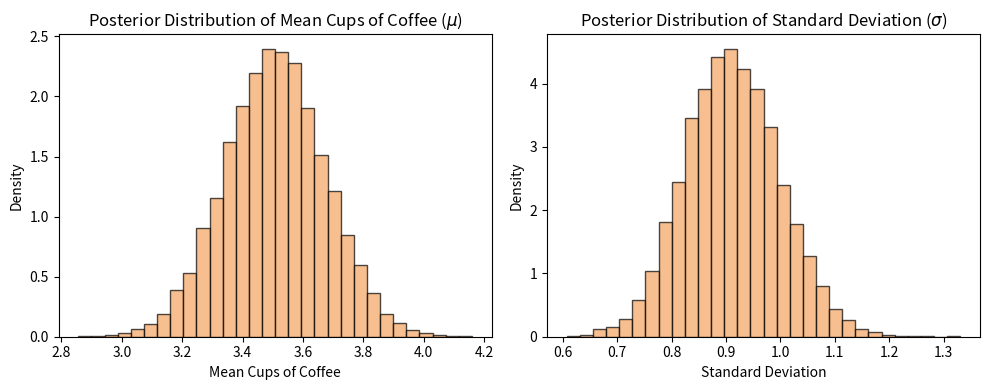
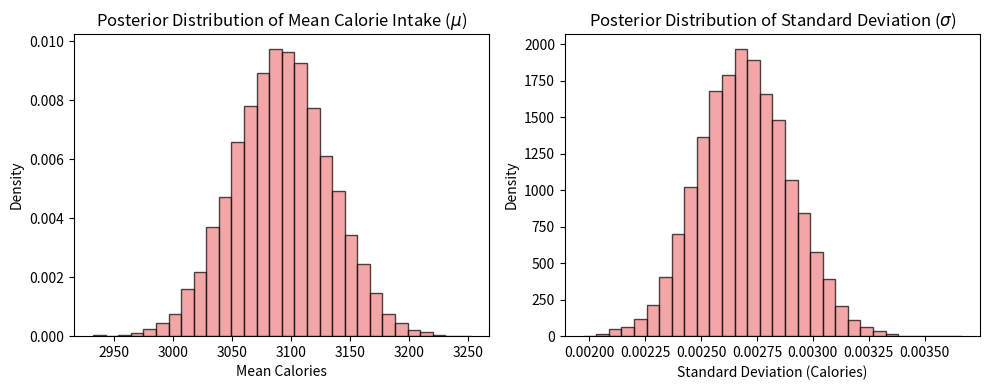
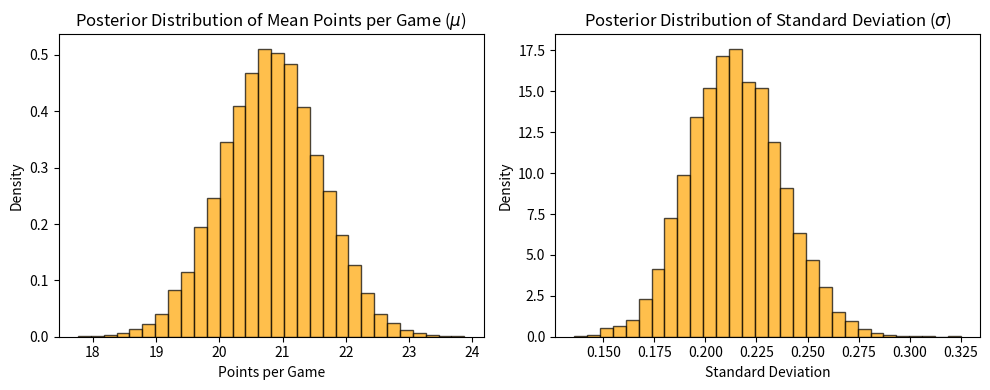

The matplotlib source for these figures, in order:
# PROBLEM 1
# Coffee Consumption among Call Center Agents
import numpy as np
import matplotlib.pyplot as plt
import scipy.stats as stats

bold_start = "\033[1m"
bold_end = "\033[0m"
print(f"{bold_start}Problem 1:{bold_end}\nThis code simulates a Bayesian model to estimate the average number of cups of coffee consumed daily by call center agents. We start with an initial belief that agents drink 3 cups per day on average and update it based on data collected from 50 agents.")

prior_mu = 3
prior_precision = 1.5
prior_sigma_alpha = 2
prior_sigma_beta = 1.5

np.random.seed(42)
true_mu = 3.8
true_sigma = 1.2

n = 50
data = np.random.normal(loc=true_mu, scale=true_sigma, size=n)

posterior_precision = prior_precision + n / true_sigma**2
posterior_mu = (prior_precision * prior_mu + np.sum(data) / true_sigma**2) / posterior_precision
posterior_sigma_alpha = prior_sigma_alpha + n / 2
posterior_sigma_beta = prior_sigma_beta + np.sum((data - np.mean(data)) ** 2) / 2

posterior_mu_samples = np.random.normal(posterior_mu, 1 / np.sqrt(posterior_precision), size=10000)
posterior_sigma_samples = np.sqrt(np.random.gamma(posterior_sigma_alpha, 1 / posterior_sigma_beta, size=10000))

plt.figure(figsize=(10, 4))

plt.subplot(1, 2, 1)
plt.hist(posterior_mu_samples, bins=30, density=True, color='sandybrown', edgecolor='black', alpha=0.7)
plt.title(r"Posterior Distribution of Mean Cups of Coffee ($\mu$)")
plt.xlabel('Mean Cups of Coffee')
plt.ylabel('Density')

plt.subplot(1, 2, 2)
plt.hist(posterior_sigma_samples, bins=30, density=True, color='sandybrown', edgecolor='black', alpha=0.7)
plt.title(r"Posterior Distribution of Standard Deviation ($\sigma$)")
plt.xlabel('Standard Deviation')
plt.ylabel('Density')

plt.tight_layout()
plt.show()

print("Estimated mean cups of coffee consumed daily:", np.mean(posterior_mu_samples))
print("Standard deviation of the estimated mean:", np.std(posterior_mu_samples))
print("Estimated standard deviation in daily coffee consumption:", np.mean(posterior_sigma_samples))
print("Standard deviation of the estimated standard deviation:", np.std(posterior_sigma_samples))


# PROBLEM 2
# Calorie Intake among Gym Rats
import numpy as np
import matplotlib.pyplot as plt
import scipy.stats as stats

print(f"\n\n{bold_start}Problem 2:{bold_end}\nThis code is a simulation of a Bayesian model to estimate how many calories gym rats consume on average each day. We begin with an initial assumption that the average intake is 2800 calories per day, and then update this assumption based on data gathered from 80 gym-goers.")

prior_mu = 2800
prior_precision = 1e-4
prior_sigma_alpha = 3
prior_sigma_beta = 100000

np.random.seed(42)
true_mu = 3200
true_sigma = 400

n = 80
data = np.random.normal(loc=true_mu, scale=true_sigma, size=n)

posterior_precision = prior_precision + n / true_sigma**2
posterior_mu = (prior_precision * prior_mu + np.sum(data) / true_sigma**2) / posterior_precision
posterior_sigma_alpha = prior_sigma_alpha + n / 2
posterior_sigma_beta = prior_sigma_beta + np.sum((data - np.mean(data)) ** 2) / 2

posterior_mu_samples = np.random.normal(posterior_mu, 1 / np.sqrt(posterior_precision), size=10000)
posterior_sigma_samples = np.sqrt(np.random.gamma(posterior_sigma_alpha, 1 / posterior_sigma_beta, size=10000))

plt.figure(figsize=(10, 4))

plt.subplot(1, 2, 1)
plt.hist(posterior_mu_samples, bins=30, density=True, color='lightcoral', edgecolor='black', alpha=0.7)
plt.title(r"Posterior Distribution of Mean Calorie Intake ($\mu$)")
plt.xlabel('Mean Calories')
plt.ylabel('Density')

plt.subplot(1, 2, 2)
plt.hist(posterior_sigma_samples, bins=30, density=True, color='lightcoral', edgecolor='black', alpha=0.7)
plt.title(r"Posterior Distribution of Standard Deviation ($\sigma$)")
plt.xlabel('Standard Deviation (Calories)')
plt.ylabel('Density')

plt.tight_layout()
plt.show()

print("Estimated mean daily calorie intake among gym rats:", np.mean(posterior_mu_samples))
print("Standard deviation of the estimated mean:", np.std(posterior_mu_samples))
print("Estimated standard deviation in daily intake:", np.mean(posterior_sigma_samples))
print("Standard deviation of the estimated standard deviation:", np.std(posterior_sigma_samples))


# PROBLEM 3
# Scores per Game of a Basketball Player
import numpy as np
import matplotlib.pyplot as plt
import scipy.stats as stats

print(f"\n\n{bold_start}Problem 3:{bold_end}\nThis code simulates a Bayesian model to estimate the average number of points a basketball player scores per game. We start with an initial belief of 18 points per game and refine it based on 40 observed games.")


prior_mu = 18
prior_precision = 0.05
prior_sigma_alpha = 2
prior_sigma_beta = 30

np.random.seed(42)
true_mu = 22
true_sigma = 5

n = 40
data = np.random.normal(loc=true_mu, scale=true_sigma, size=n)

posterior_precision = prior_precision + n / true_sigma**2
posterior_mu = (prior_precision * prior_mu + np.sum(data) / true_sigma**2) / posterior_precision
posterior_sigma_alpha = prior_sigma_alpha + n / 2
posterior_sigma_beta = prior_sigma_beta + np.sum((data - np.mean(data)) ** 2) / 2

posterior_mu_samples = np.random.normal(posterior_mu, 1 / np.sqrt(posterior_precision), size=10000)
posterior_sigma_samples = np.sqrt(np.random.gamma(posterior_sigma_alpha, 1 / posterior_sigma_beta, size=10000))

plt.figure(figsize=(10, 4))

plt.subplot(1, 2, 1)
plt.hist(posterior_mu_samples, bins=30, density=True, color='orange', edgecolor='black', alpha=0.7)
plt.title(r"Posterior Distribution of Mean Points per Game ($\mu$)")
plt.xlabel('Points per Game')
plt.ylabel('Density')

plt.subplot(1, 2, 2)
plt.hist(posterior_sigma_samples, bins=30, density=True, color='orange', edgecolor='black', alpha=0.7)
plt.title(r"Posterior Distribution of Standard Deviation ($\sigma$)")
plt.xlabel('Standard Deviation')
plt.ylabel('Density')

plt.tight_layout()
plt.show()

print("Estimated average points per game:", np.mean(posterior_mu_samples))
print("Standard deviation of the estimated mean:", np.std(posterior_mu_samples))
print("Estimated variability in points per game:", np.mean(posterior_sigma_samples))
print("Standard deviation of the estimated variability:", np.std(posterior_sigma_samples))